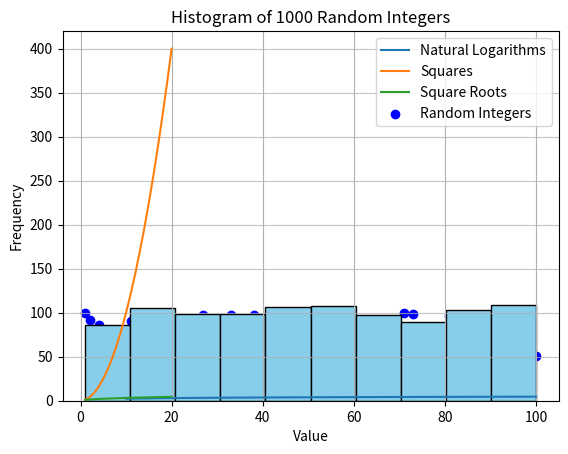

Here is the Python script that generated this plot:
"""
HW6 Exercise 1
"""
import numpy as np
import matplotlib.pyplot as plt
integers = np.arange(10, 101)
logarithms = np.log(integers)

# Plotting the graph
plt.plot(integers, logarithms, label='Natural Logarithms')
plt.title('Natural Logs')
plt.xlabel('Integers')
plt.ylabel('Natural Logarithms')
plt.legend()
plt.grid(True)
plt.show()

"""HW6 Exercise 2
"""
import numpy as np
import matplotlib.pyplot as plt
integers = np.arange(1, 21)
squares = integers ** 2
sqrt_integers = np.sqrt(integers)

plt.plot(integers, squares, label='Squares')
plt.plot(integers, sqrt_integers, label='Square Roots')
plt.title('Squares and Square Roots')
plt.xlabel('Integers')
plt.ylabel('Values')
plt.legend()
plt.grid(True)
plt.show()

"""
HW6 Exercise 3
"""
import random
import matplotlib.pyplot as plt

random_integers = [random.randint(1, 100) for _ in range(100)]
indices = range(1, 101)
plt.scatter(indices, random_integers, marker='o', color='blue', label='Random Integers')
plt.title('Scatter Plot of 100 Random Integers')
plt.xlabel('Index')
plt.ylabel('Value')
plt.legend()
plt.grid(True)
plt.show()


"""
HW6 Exercise 4
"""
import random
import matplotlib.pyplot as plt

random_integers = [random.randint(1, 100) for _ in range(1000)]
plt.hist(random_integers, bins=10, color='skyblue', edgecolor='black')
plt.title('Histogram of 1000 Random Integers')
plt.xlabel('Value')
plt.ylabel('Frequency')
plt.grid(axis='y', alpha=0.75)
plt.show()
